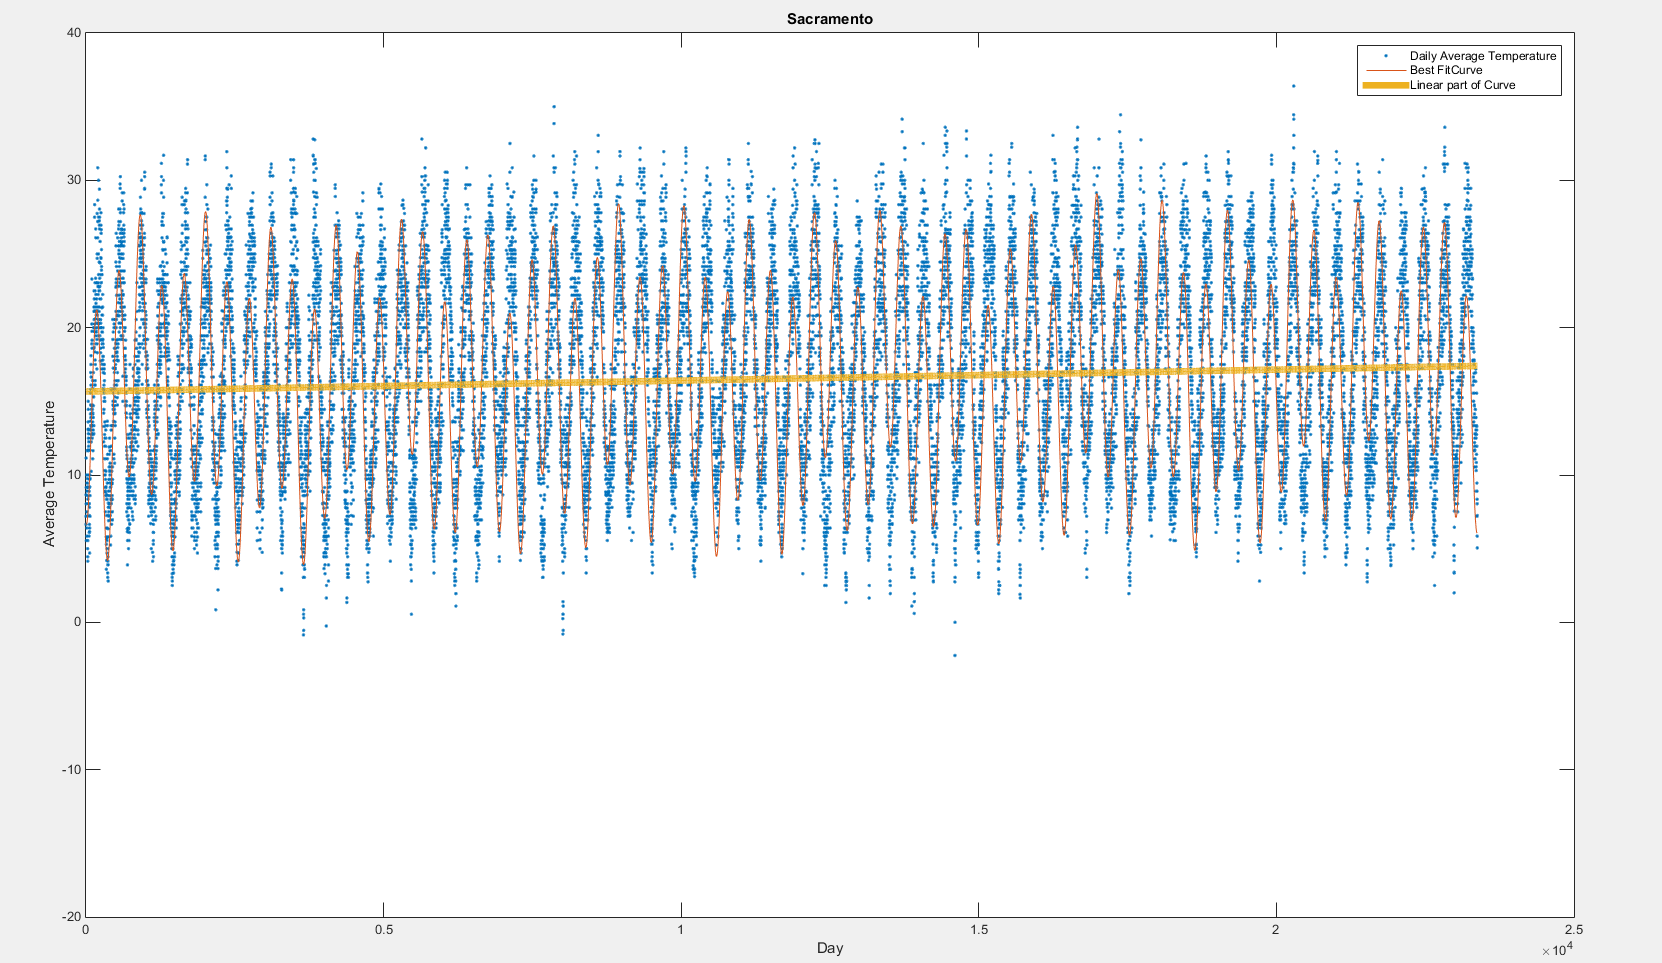

The data file committed next to this chart (first rows):
19510101, 122, 22
19510102, 100, 33
19510103, 106, 67
19510104, 156, 67
19510105, 133, 50
19510106, 128, 33
19510107, 83, 28
19510108, 111, 50
19510109, 94, 50
19510110, 94, 50
19510111, 139, 61
19510112, 133, 28
19510113, 122, 28
19510114, 111, 17
19510115, 94, 56
19510116, 106, 11
19510117, 117, 72
19510118, 122, 56
19510119, 117, 44
19510120, 100, 17
19510121, 117, 78
19510122, 150, 83
19510123, 100, 78
19510124, 111, 78
19510125, 89, 61
19510126, 94, 50
19510127, 94, 78
19510128, 106, 78
19510129, 83, 17
19510130, 89, 0
19510131, 89, -6
19510201, 117, -6
19510202, 117, 50
19510203, 133, 67
19510204, 156, 106
19510205, 172, 100
19510206, 167, 67
19510207, 189, 111
19510208, 183, 106
19510209, 156, 100
19510210, 144, 106
19510211, 156, 106
19510212, 178, 83
19510213, 172, 67
19510214, 161, 72
19510215, 178, 61
19510216, 189, 56
19510217, 128, 72
19510218, 128, 33
19510219, 139, 22
19510220, 122, 61
19510221, 111, 50
19510222, 89, 28
19510223, 128, 17
19510224, 156, 22
19510225, 133, 50
19510226, 89, 33
19510227, 122, 39
19510228, 94, 39
19510301, 117, 39
19510302, 106, 17
... 23,316 more rows
